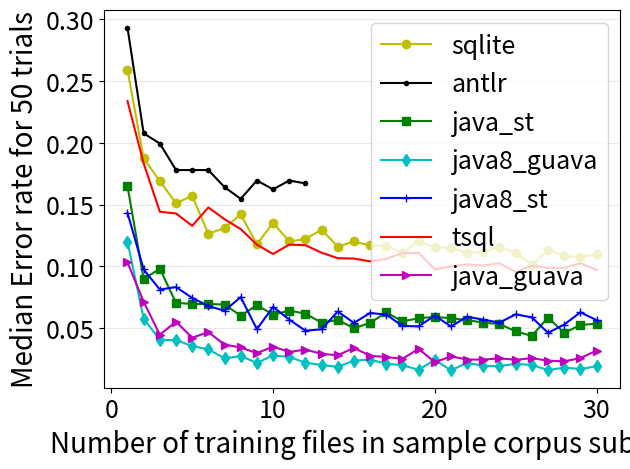

Here is the Python script that generated this plot: (Note: this script raises an exception after producing the figure.)
#
# AUTO-GENERATED FILE. DO NOT EDIT
# CodeBuff 1.4.19 'Sat Jun 18 12:07:15 PDT 2016'
#
import matplotlib.pyplot as plt

fig = plt.figure()
ax = plt.subplot(111)
N = 30
sizes = range(1,N+1)
sqlite = [0.25919002,0.1875,0.16905189,0.15116279,0.1570248,0.12646048,0.13111547,0.14213198,0.11797753,0.13519813,0.12033195,0.12209302,0.1298077,0.116099775,0.120200336,0.116959065,0.11691542,0.1106383,0.1205074,0.11556982,0.11490683,0.11111111,0.1119403,0.11612903,0.11111111,0.100877196,0.11347197,0.10823909,0.10766046,0.10980392]
ax.plot(range(1,len(sqlite)+1), sqlite, label="sqlite", marker='o', color='y')
antlr = [0.29315588,0.2076523,0.19942749,0.1779661,0.1779661,0.1779661,0.1641627,0.15467626,0.16949153,0.16236162,0.16949153,0.16718563]
ax.plot(range(1,len(antlr)+1), antlr, label="antlr", marker='.', color='k')
java_st = [0.165,0.08979592,0.09818482,0.07055961,0.069646284,0.06962025,0.06918239,0.0601626,0.06870229,0.06104901,0.06422764,0.06185567,0.054545455,0.056818184,0.05,0.05437352,0.06285073,0.055555556,0.058097314,0.059227467,0.058066282,0.05665236,0.054545455,0.053435113,0.047503047,0.043848965,0.05869446,0.046296295,0.05263158,0.053701613]
ax.plot(range(1,len(java_st)+1), java_st, label="java_st", marker='s', color='g')
java8_guava = [0.12016129,0.057759088,0.040557668,0.04054054,0.035587188,0.032967035,0.02566296,0.027541311,0.021957913,0.028037382,0.026829269,0.022167487,0.02031302,0.01875,0.023882898,0.02457956,0.021420518,0.020100502,0.016393442,0.024475524,0.015923567,0.022108844,0.019537276,0.019374724,0.021276595,0.020304568,0.016194332,0.018181818,0.017008504,0.0192604]
ax.plot(range(1,len(java8_guava)+1), java8_guava, label="java8_guava", marker='d', color='c')
java8_st = [0.14335664,0.09755333,0.081318684,0.083333336,0.07458564,0.067961164,0.06419753,0.07519641,0.049242426,0.067299396,0.056999687,0.0480456,0.04918033,0.06356968,0.054347824,0.06235566,0.061068702,0.051855896,0.05154639,0.060240965,0.051502146,0.059344552,0.056962024,0.054545455,0.061269145,0.05882353,0.046296295,0.0529595,0.062893085,0.056603774]
ax.plot(range(1,len(java8_st)+1), java8_st, label="java8_st", marker='+', color='b')
tsql = [0.23381294,0.18333334,0.1442786,0.14285715,0.13286713,0.14772727,0.13819095,0.13022113,0.11764706,0.110091746,0.11764706,0.11717496,0.11111111,0.10666667,0.10638298,0.10410959,0.10616438,0.11081081,0.110946745,0.09756097,0.1,0.101620026,0.1007371,0.102564104,0.09548313,0.10062241,0.09885932,0.09885932,0.1025788,0.097201765]
ax.plot(range(1,len(tsql)+1), tsql, label="tsql", marker='', color='r')
java_guava = [0.10330579,0.071428575,0.04477612,0.05532863,0.042372882,0.046865217,0.036753446,0.034443818,0.029850746,0.03514377,0.030805686,0.032786883,0.029288704,0.028169014,0.03409091,0.027760051,0.026697177,0.025316456,0.033333335,0.02254283,0.027272727,0.024691358,0.024647888,0.02567394,0.024539877,0.025817556,0.023809524,0.023255814,0.02587519,0.031927712]
ax.plot(range(1,len(java_guava)+1), java_guava, label="java_guava", marker='>', color='m')

ax.tick_params(axis='both', which='major', labelsize=18)
ax.yaxis.grid(True, linestyle='-', which='major', color='lightgrey', alpha=0.5)
ax.set_xlabel("Number of training files in sample corpus subset", fontsize=20)
ax.set_ylabel("Median Error rate for 50 trials", fontsize=20)
#ax.set_title("Effect of Corpus size on Median Leave-one-out Validation Error Rate")
plt.legend(fontsize=18)
plt.tight_layout()
fig.savefig('images/subset_validator.pdf', format='pdf')
plt.show()
